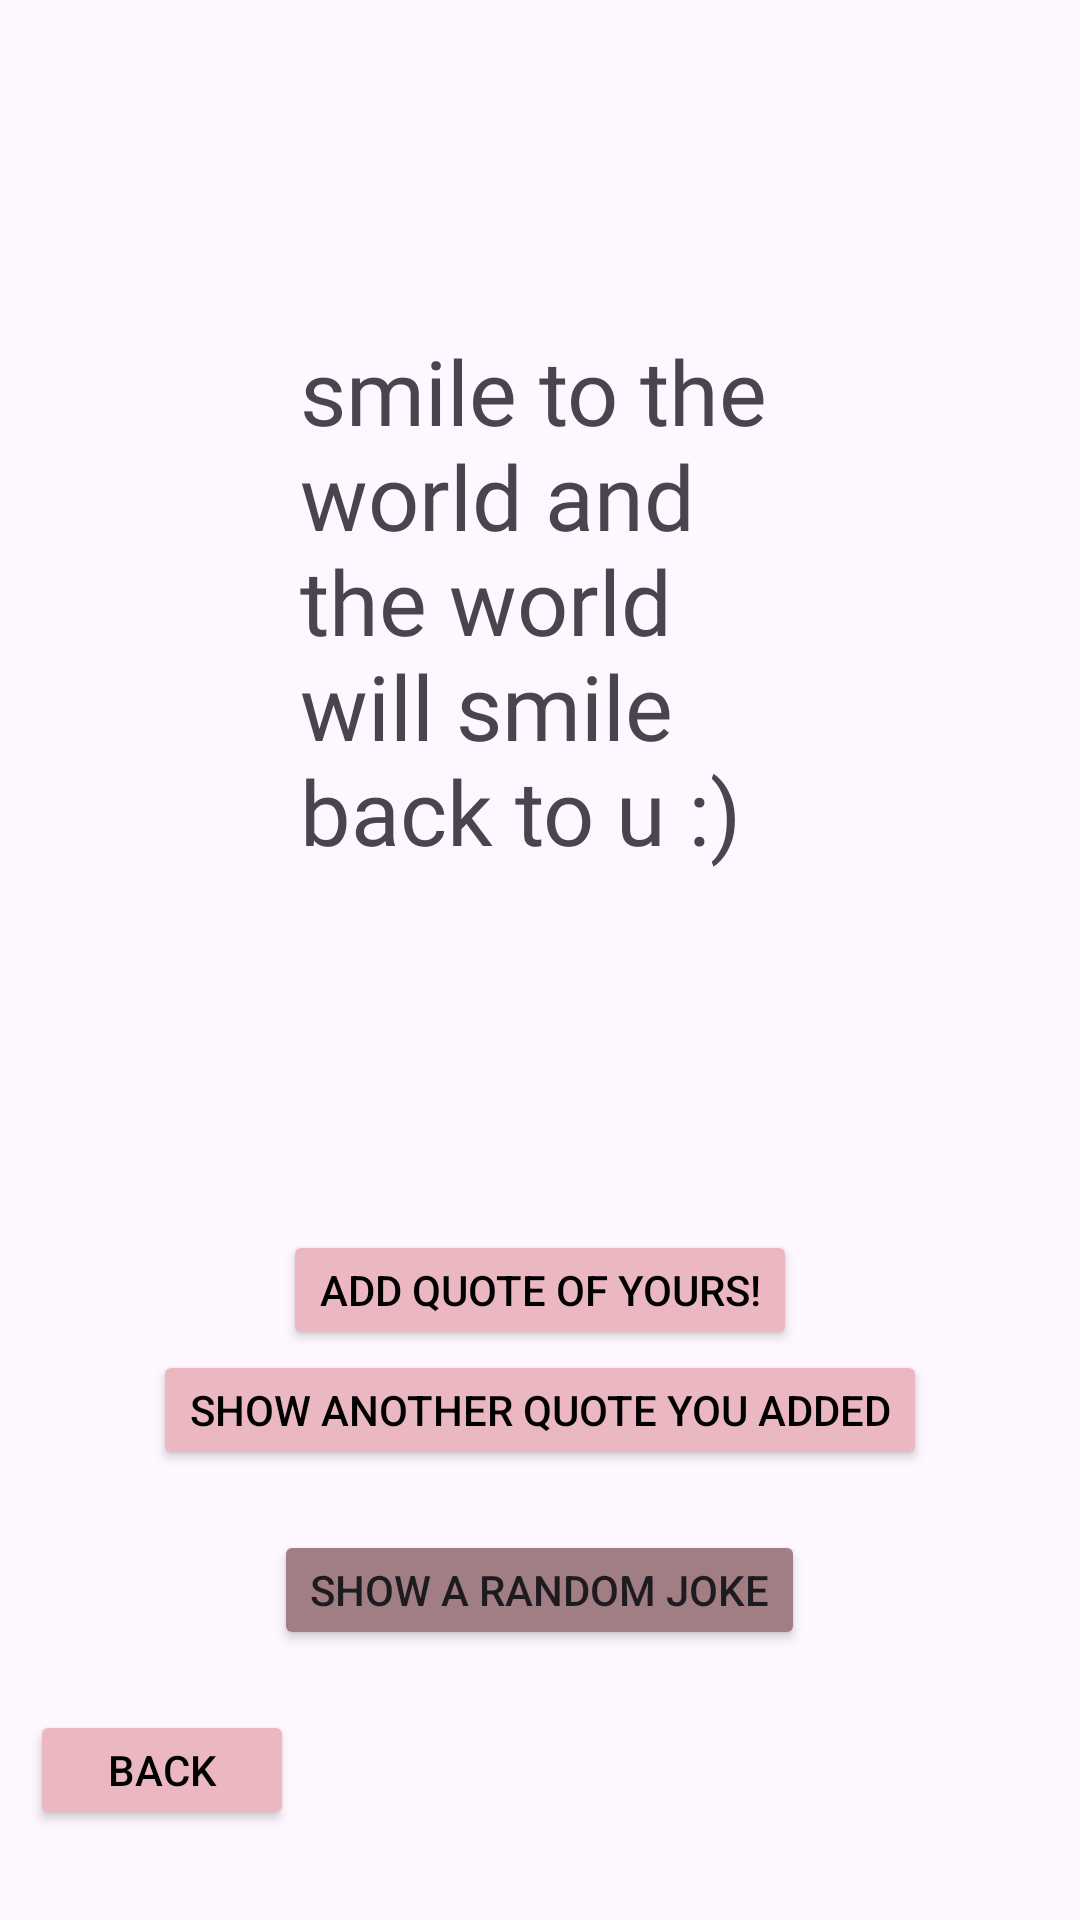

Layout XML and referenced resources for this Android screen:
<!-- AndroidManifest.xml: application theme Theme.ShiranApp -->
<!-- res/layout/activity_motivation.xml -->
<?xml version="1.0" encoding="utf-8"?>
<LinearLayout xmlns:android="http://schemas.android.com/apk/res/android"
    android:layout_width="match_parent"
    android:layout_height="match_parent"
    xmlns:tools="http://schemas.android.com/tools"
    android:gravity="center"
    tools:context=".MotivationActivity"
    android:orientation="vertical"
    android:background="@drawable/paper"
    >


    <TextView
        android:id="@+id/myTextView"
        android:layout_width="match_parent"
        android:layout_height="200dp"
        android:layout_margin="100dp"
        android:fontFamily="@font/rubik"
        android:text="smile to the world and the world will smile back to u :)"
        android:textSize="30dp"
        android:layout_marginLeft="30dp"
        />



    <Button
        android:id="@+id/addButton"
        android:layout_width="wrap_content"
        android:layout_height="40dp"

        android:text="add quote of yours!"
        android:layout_gravity="center_horizontal|bottom"
        android:backgroundTint="#EBB8C1"
        android:textColor="@color/black"

        />


    <Button
        android:id="@+id/switchButton"
        android:layout_width="wrap_content"
        android:layout_height="40dp"
        android:text="show another quote you added"
        android:layout_gravity="center_horizontal|bottom"
        android:backgroundTint="#EBB8C1"
        android:textColor="@color/black"
        />

    <Button
        android:id="@+id/button6"
        android:layout_width="wrap_content"
        android:layout_height="40dp"
        android:layout_gravity="center_horizontal"
        android:layout_marginTop="20dp"
        android:layout_marginBottom="20dp"
        android:backgroundTint="#A07E84"
        android:text="show a random joke" />

    <Button
        android:id="@+id/back"
        android:layout_width="wrap_content"
      android:layout_height="40dp"
        android:text="back"
      android:textColor="@color/black"
      android:layout_gravity="left"
        android:layout_marginLeft="10dp"
      android:backgroundTint="#EBB8C1"
      android:layout_marginBottom="20dp"
        />




</LinearLayout>
<!-- resources referenced by this layout -->
<resources>
  <style name="Theme.ShiranApp" parent="Base.Theme.ShiranApp" />
  <style name="Base.Theme.ShiranApp" parent="Theme.Material3.DayNight">
          
          
  
      </style>
  <!-- not gathered from this repository: default colours our renderer supplied (Android Studio template values) -->
  <color name="black">#FF000000</color>
</resources>
